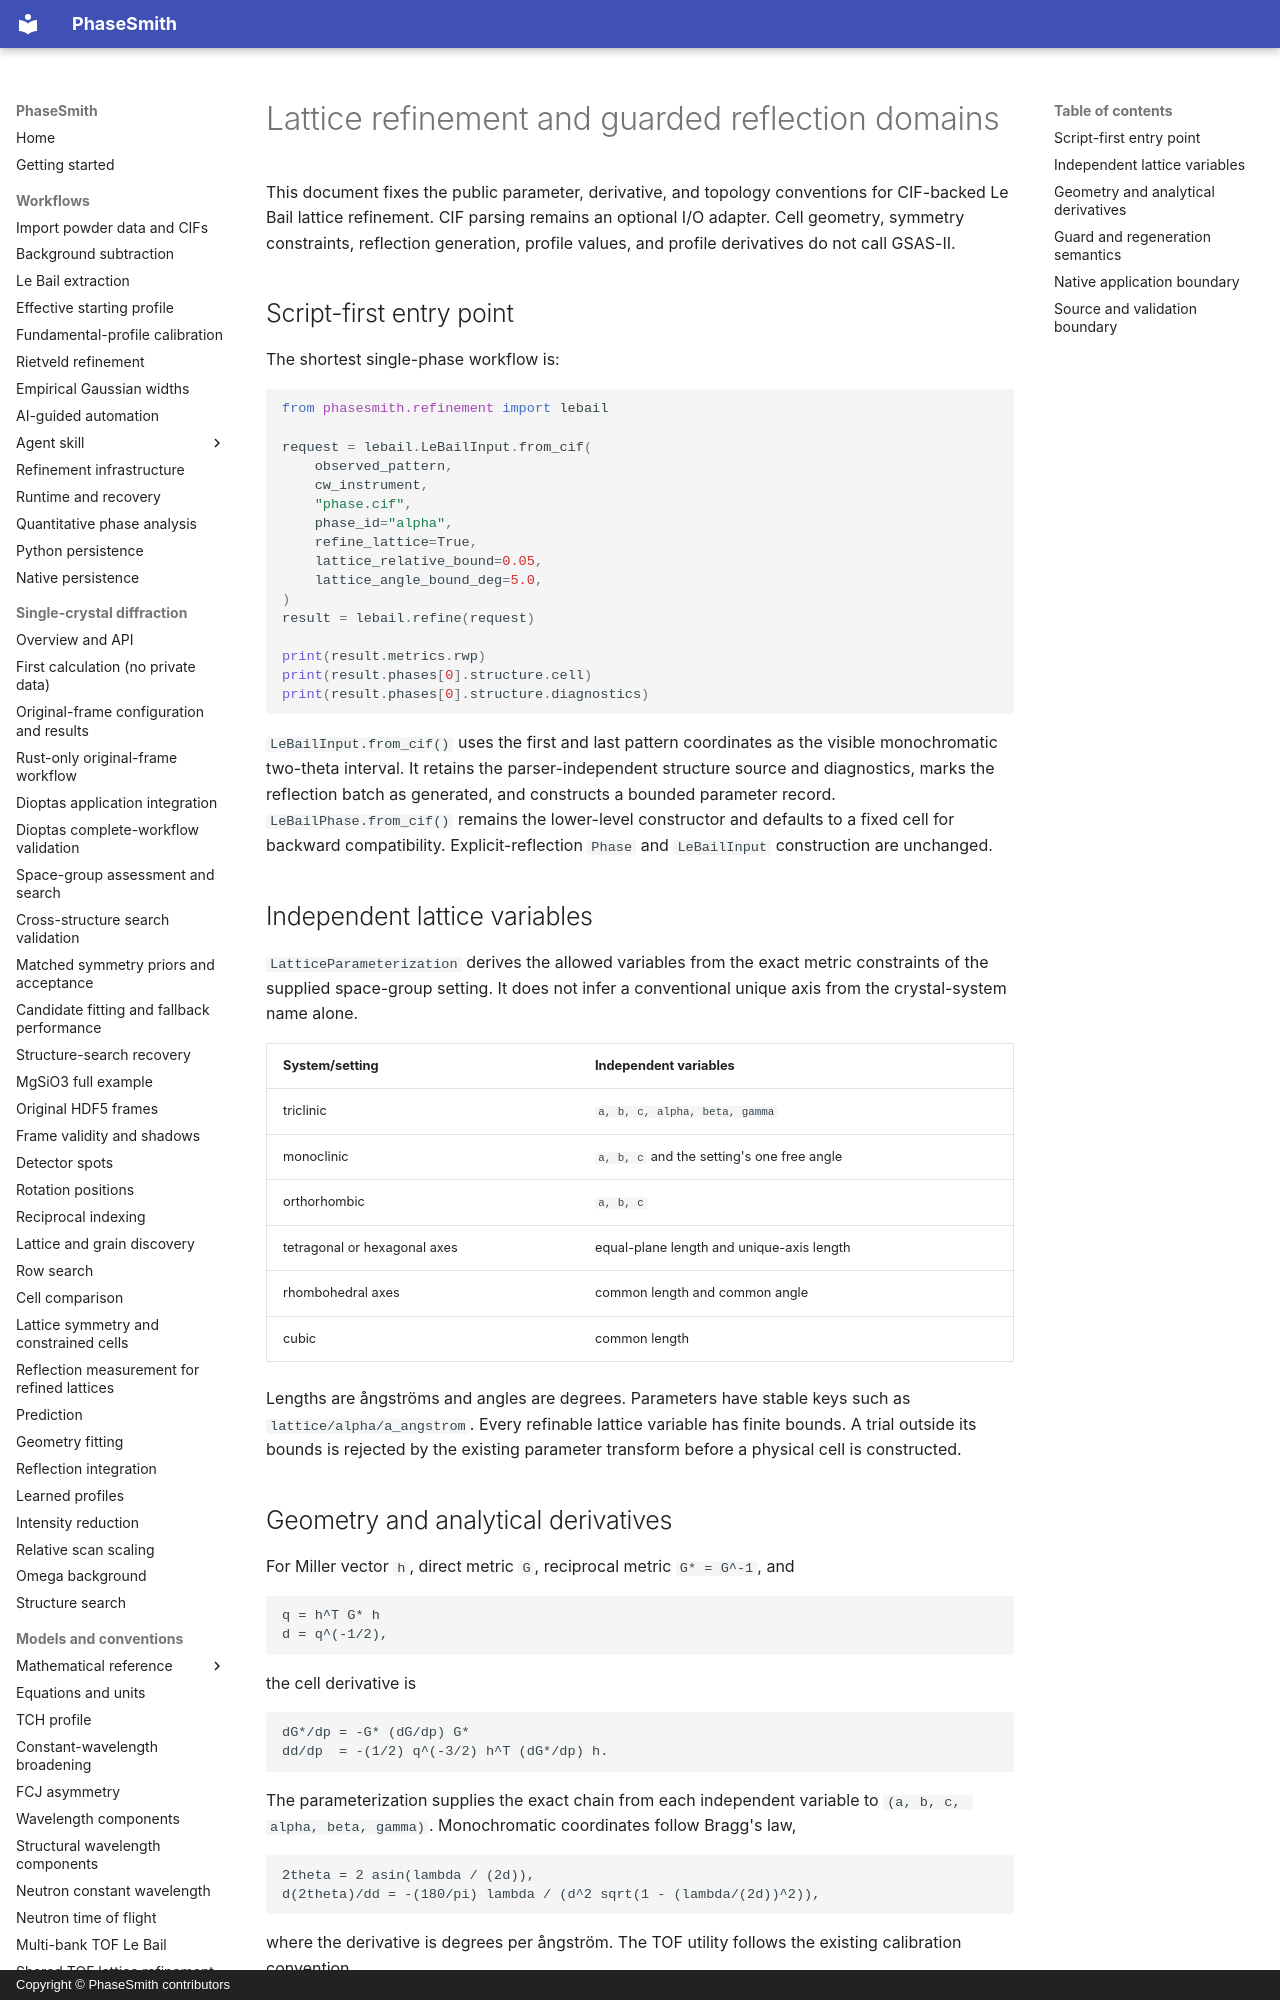

repository: CPrescher/PhaseSmith · page: lattice-refinement/index.html · generator: mkdocs · copyright: Copyright © PhaseSmith contributors

# Lattice refinement and guarded reflection domains

This document fixes the public parameter, derivative, and topology conventions
for CIF-backed Le Bail lattice refinement. CIF parsing remains an optional I/O
adapter. Cell geometry, symmetry constraints, reflection generation, profile
values, and profile derivatives do not call GSAS-II.

## Script-first entry point

The shortest single-phase workflow is:

```python
from phasesmith.refinement import lebail

request = lebail.LeBailInput.from_cif(
    observed_pattern,
    cw_instrument,
    "phase.cif",
    phase_id="alpha",
    refine_lattice=True,
    lattice_relative_bound=0.05,
    lattice_angle_bound_deg=5.0,
)
result = lebail.refine(request)

print(result.metrics.rwp)
print(result.phases[0].structure.cell)
print(result.phases[0].structure.diagnostics)
```

`LeBailInput.from_cif()` uses the first and last pattern coordinates as the
visible monochromatic two-theta interval. It retains the parser-independent
structure source and diagnostics, marks the reflection batch as generated, and
constructs a bounded parameter record. `LeBailPhase.from_cif()` remains the
lower-level constructor and defaults to a fixed cell for backward
compatibility. Explicit-reflection `Phase` and `LeBailInput` construction are
unchanged.

## Independent lattice variables

`LatticeParameterization` derives the allowed variables from the exact metric
constraints of the supplied space-group setting. It does not infer a
conventional unique axis from the crystal-system name alone.

| System/setting | Independent variables |
| --- | --- |
| triclinic | `a, b, c, alpha, beta, gamma` |
| monoclinic | `a, b, c` and the setting's one free angle |
| orthorhombic | `a, b, c` |
| tetragonal or hexagonal axes | equal-plane length and unique-axis length |
| rhombohedral axes | common length and common angle |
| cubic | common length |

Lengths are ångströms and angles are degrees. Parameters have stable keys such
as `lattice/alpha/a_angstrom`. Every refinable lattice variable has finite
bounds. A trial outside its bounds is rejected by the existing parameter
transform before a physical cell is constructed.

## Geometry and analytical derivatives

For Miller vector `h`, direct metric `G`, reciprocal metric `G* = G^-1`, and

```text
q = h^T G* h
d = q^(-1/2),
```

the cell derivative is

```text
dG*/dp = -G* (dG/dp) G*
dd/dp  = -(1/2) q^(-3/2) h^T (dG*/dp) h.
```

The parameterization supplies the exact chain from each independent variable
to `(a, b, c, alpha, beta, gamma)`. Monochromatic coordinates follow Bragg's
law,

```text
2theta = 2 asin(lambda / (2d)),
d(2theta)/dd = -(180/pi) lambda / (d^2 sqrt(1 - (lambda/(2d))^2)),
```

where the derivative is degrees per ångström. The TOF utility follows the
existing calibration convention

```text
t = zero + DIFC d + DIFA d^2 + DIFB/d,
dt/dd = DIFC + 2 DIFA d - DIFB/d^2.
```

The Le Bail pattern column is the chain product of this coordinate derivative
and the local position derivative returned by the fused Rust profile
accumulator. That local derivative already includes the position dependence of
the selected CW width model. Geometry derivatives are tested against centered
finite differences for triclinic, non-standard monoclinic, orthorhombic,
tetragonal, hexagonal, both trigonal settings, and cubic cells. CW and TOF use
the same d-spacing derivative.
